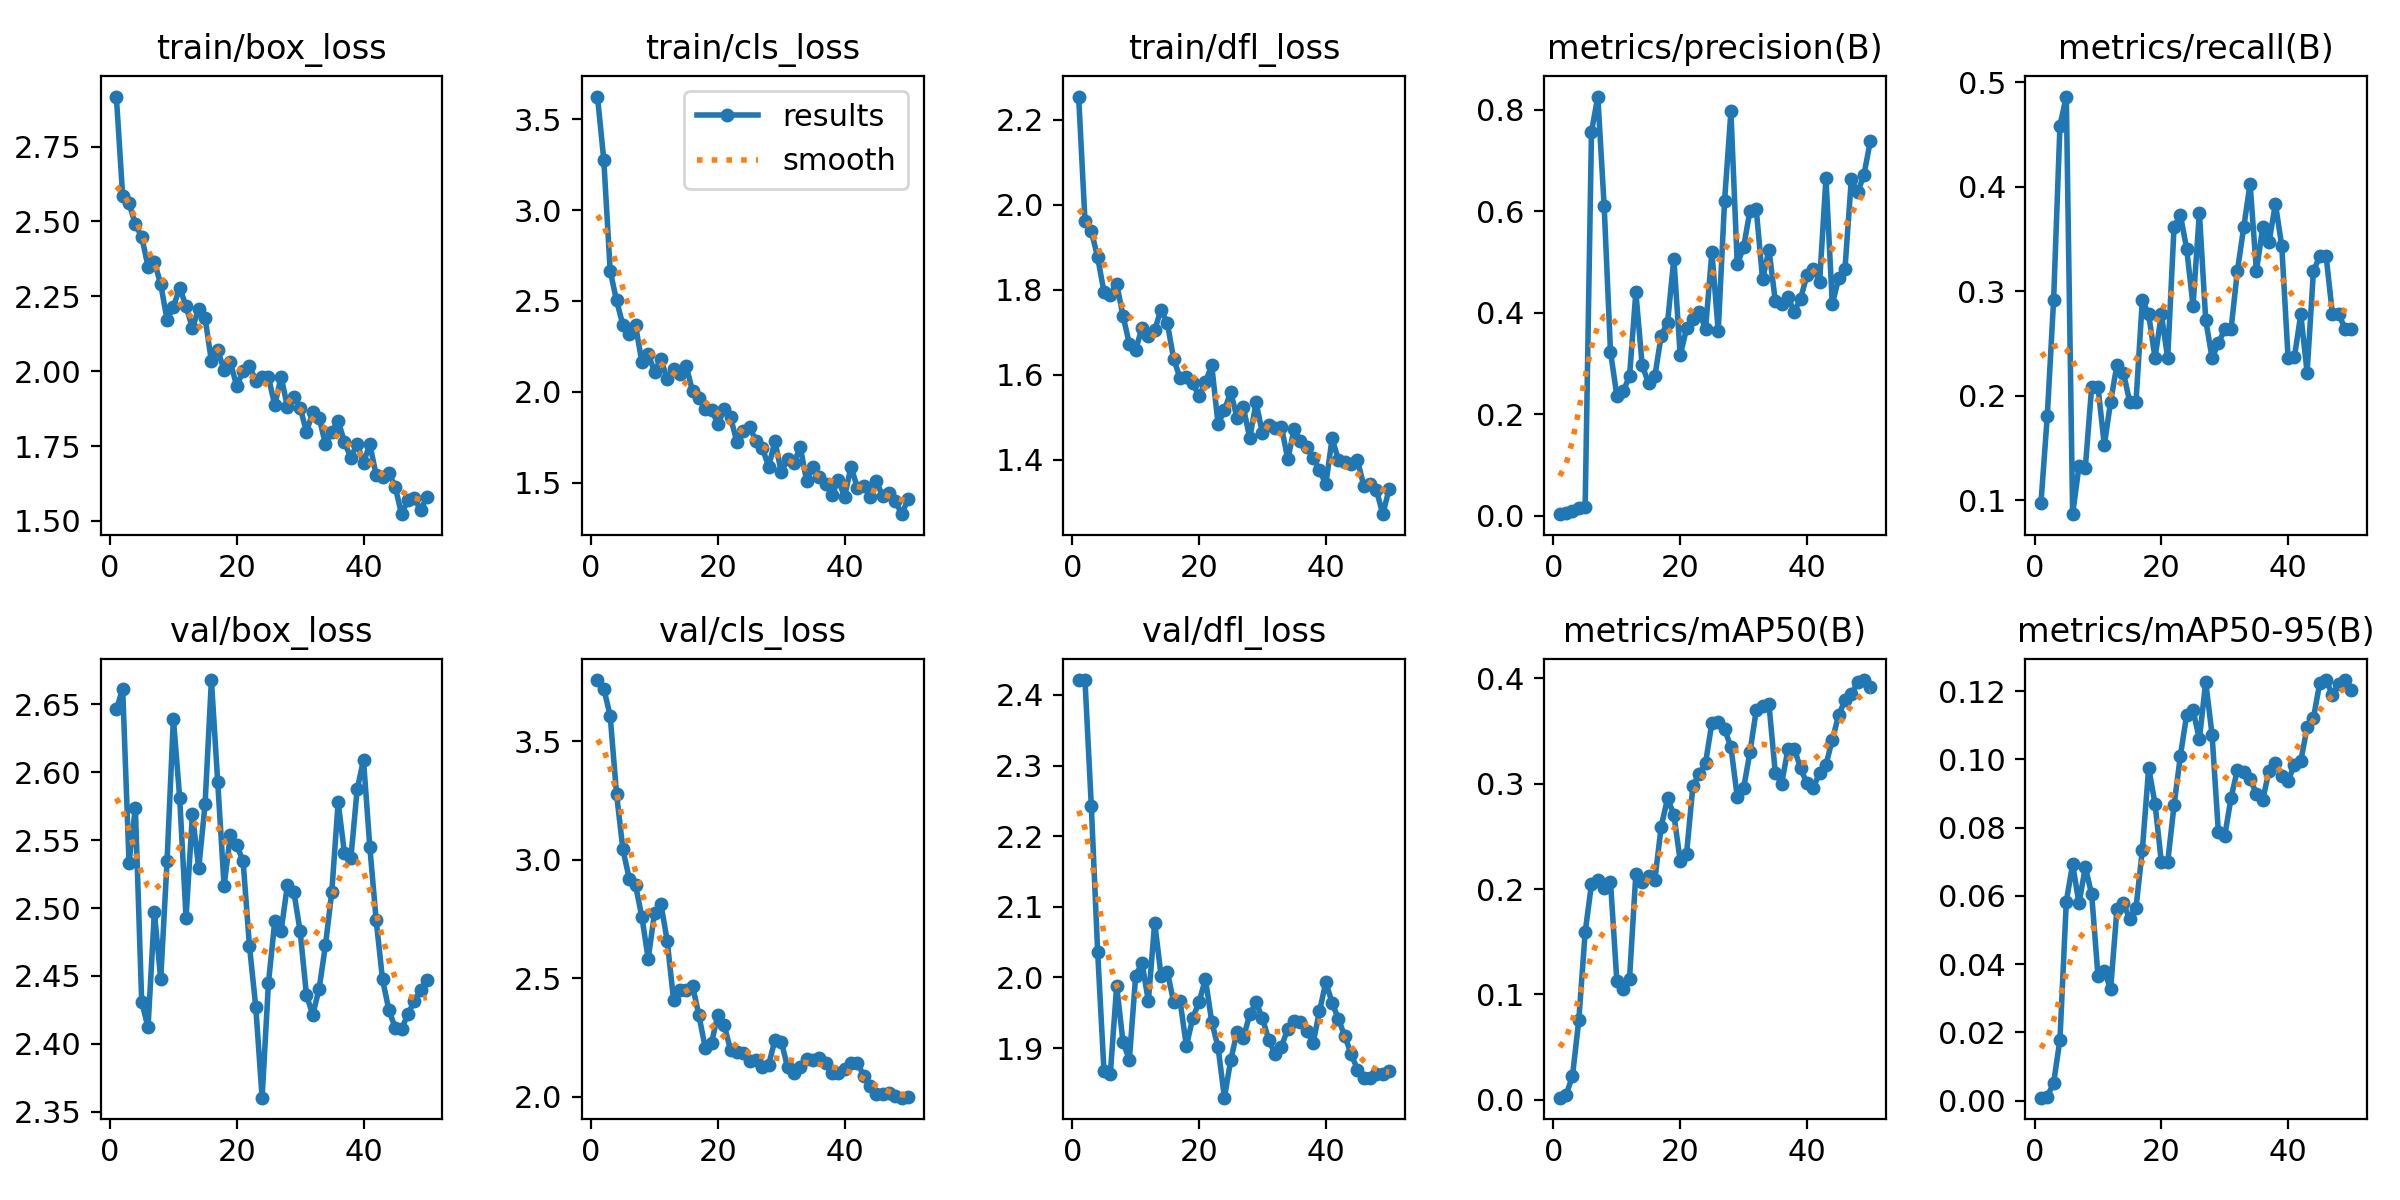

The table this chart was drawn from, first rows:
epoch, time, train/box_loss, train/cls_loss, train/dfl_loss, metrics/precision(B), metrics/recall(B), metrics/mAP50(B), metrics/mAP50-95(B), val/box_loss, val/cls_loss, val/dfl_loss, lr/pg0, lr/pg1, lr/pg2
1, 9.785, 2.917, 3.625, 2.255, 0.00333, 0.09722, 0.00188, 0.00089, 2.646, 3.758, 2.421, 0.00014, 0.00014, 0.00014
2, 19.41, 2.584, 3.273, 1.962, 0.00619, 0.1806, 0.00449, 0.00123, 2.661, 3.722, 2.421, 0.0002941, 0.0002941, 0.0002941
3, 28.95, 2.56, 2.666, 1.938, 0.01, 0.2917, 0.02239, 0.00518, 2.534, 3.607, 2.242, 0.0004418, 0.0004418, 0.0004418
4, 38.49, 2.491, 2.503, 1.876, 0.01571, 0.4583, 0.07567, 0.01792, 2.574, 3.279, 2.036, 0.0005832, 0.0005832, 0.0005832
5, 48.06, 2.449, 2.369, 1.794, 0.01667, 0.4861, 0.1588, 0.0583, 2.431, 3.045, 1.867, 0.0007182, 0.0007182, 0.0007182
6, 58.17, 2.349, 2.317, 1.786, 0.7569, 0.08677, 0.2047, 0.06933, 2.412, 2.921, 1.864, 0.0008469, 0.0008469, 0.0008469
7, 69.54, 2.365, 2.365, 1.814, 0.8264, 0.1325, 0.2083, 0.05782, 2.497, 2.893, 1.988, 0.0009693, 0.0009693, 0.0009693
8, 80.77, 2.291, 2.165, 1.738, 0.6108, 0.131, 0.2006, 0.06835, 2.448, 2.759, 1.908, 0.001085, 0.001085, 0.001085
9, 92.11, 2.172, 2.207, 1.673, 0.3238, 0.2083, 0.2071, 0.06054, 2.534, 2.582, 1.884, 0.001195, 0.001195, 0.001195
10, 104.5, 2.214, 2.111, 1.658, 0.2367, 0.2083, 0.113, 0.0366, 2.64, 2.775, 2.002, 0.001298, 0.001298, 0.001298
11, 116.8, 2.279, 2.181, 1.71, 0.2462, 0.1528, 0.1049, 0.03792, 2.581, 2.815, 2.021, 0.001395, 0.001395, 0.001395
12, 129.2, 2.217, 2.068, 1.69, 0.2747, 0.1944, 0.1147, 0.03276, 2.493, 2.658, 1.966, 0.001486, 0.001486, 0.001486
13, 141.7, 2.144, 2.125, 1.705, 0.4407, 0.2299, 0.2143, 0.05628, 2.569, 2.409, 2.078, 0.001525, 0.001525, 0.001525
14, 154.1, 2.207, 2.098, 1.753, 0.2969, 0.2222, 0.207, 0.05784, 2.529, 2.45, 2.003, 0.001485, 0.001485, 0.001485
15, 166.4, 2.178, 2.143, 1.721, 0.2613, 0.1944, 0.212, 0.05332, 2.576, 2.449, 2.007, 0.001446, 0.001446, 0.001446
16, 177.6, 2.033, 2.002, 1.636, 0.2753, 0.1944, 0.2087, 0.05651, 2.668, 2.469, 1.965, 0.001406, 0.001406, 0.001406
17, 188.9, 2.071, 1.966, 1.592, 0.3553, 0.2917, 0.2594, 0.07348, 2.593, 2.344, 1.967, 0.001366, 0.001366, 0.001366
18, 200.4, 2.003, 1.903, 1.594, 0.3803, 0.2778, 0.286, 0.0975, 2.517, 2.207, 1.903, 0.001327, 0.001327, 0.001327
19, 211.5, 2.03, 1.902, 1.58, 0.5071, 0.2361, 0.2707, 0.08698, 2.554, 2.228, 1.943, 0.001287, 0.001287, 0.001287
20, 222.9, 1.949, 1.822, 1.549, 0.3162, 0.2778, 0.2269, 0.06992, 2.546, 2.345, 1.965, 0.001248, 0.001248, 0.001248
21, 234.2, 2.001, 1.904, 1.582, 0.3693, 0.2361, 0.2334, 0.06979, 2.535, 2.301, 1.998, 0.001208, 0.001208, 0.001208
22, 245.7, 2.018, 1.861, 1.622, 0.3872, 0.3611, 0.2977, 0.08652, 2.472, 2.197, 1.937, 0.001168, 0.001168, 0.001168
23, 258.1, 1.968, 1.721, 1.483, 0.4017, 0.3729, 0.3095, 0.101, 2.427, 2.19, 1.901, 0.001129, 0.001129, 0.001129
24, 270.8, 1.98, 1.785, 1.516, 0.3684, 0.3403, 0.3198, 0.1131, 2.36, 2.185, 1.83, 0.001089, 0.001089, 0.001089
25, 282.5, 1.981, 1.806, 1.559, 0.5202, 0.2862, 0.3578, 0.1144, 2.445, 2.15, 1.883, 0.00105, 0.00105, 0.00105
26, 294.2, 1.886, 1.73, 1.498, 0.3639, 0.375, 0.3585, 0.106, 2.49, 2.155, 1.923, 0.00101, 0.00101, 0.00101
27, 305.7, 1.982, 1.693, 1.522, 0.6205, 0.2726, 0.3517, 0.1227, 2.483, 2.126, 1.915, 0.0009704, 0.0009704, 0.0009704
28, 317.2, 1.88, 1.588, 1.45, 0.7972, 0.2361, 0.335, 0.1073, 2.517, 2.134, 1.948, 0.0009308, 0.0009308, 0.0009308
29, 328.7, 1.915, 1.727, 1.534, 0.4958, 0.25, 0.2876, 0.07866, 2.512, 2.238, 1.965, 0.0008912, 0.0008912, 0.0008912
30, 340.4, 1.878, 1.559, 1.462, 0.5293, 0.2639, 0.2955, 0.07756, 2.483, 2.233, 1.942, 0.0008516, 0.0008516, 0.0008516
31, 353.2, 1.798, 1.63, 1.481, 0.6005, 0.2639, 0.3297, 0.08876, 2.436, 2.123, 1.912, 0.000812, 0.000812, 0.000812
32, 365.7, 1.863, 1.61, 1.474, 0.6041, 0.3194, 0.3699, 0.09699, 2.421, 2.099, 1.891, 0.0007724, 0.0007724, 0.0007724
33, 378, 1.844, 1.695, 1.477, 0.4658, 0.3611, 0.374, 0.09619, 2.441, 2.125, 1.902, 0.0007328, 0.0007328, 0.0007328
34, 391, 1.756, 1.51, 1.4, 0.5247, 0.4028, 0.3757, 0.09431, 2.473, 2.16, 1.928, 0.0006932, 0.0006932, 0.0006932
35, 403.8, 1.797, 1.585, 1.472, 0.4243, 0.3194, 0.3105, 0.08991, 2.512, 2.155, 1.938, 0.0006536, 0.0006536, 0.0006536
36, 415.6, 1.834, 1.531, 1.444, 0.4178, 0.3611, 0.3001, 0.0882, 2.578, 2.165, 1.937, 0.000614, 0.000614, 0.000614
37, 427.2, 1.763, 1.49, 1.429, 0.4308, 0.3472, 0.3327, 0.09673, 2.54, 2.141, 1.924, 0.0005744, 0.0005744, 0.0005744
38, 438.8, 1.711, 1.434, 1.403, 0.4024, 0.3835, 0.3332, 0.09898, 2.537, 2.099, 1.908, 0.0005348, 0.0005348, 0.0005348
39, 450.1, 1.757, 1.512, 1.376, 0.4281, 0.3431, 0.3146, 0.09507, 2.587, 2.1, 1.952, 0.0004952, 0.0004952, 0.0004952
40, 461.4, 1.695, 1.423, 1.341, 0.4743, 0.2361, 0.3003, 0.09376, 2.609, 2.115, 1.993, 0.0004556, 0.0004556, 0.0004556
41, 472.9, 1.756, 1.588, 1.45, 0.4869, 0.2372, 0.2964, 0.09839, 2.545, 2.14, 1.964, 0.000416, 0.000416, 0.000416
42, 484.6, 1.653, 1.473, 1.398, 0.4613, 0.2778, 0.3102, 0.09953, 2.491, 2.143, 1.941, 0.0003764, 0.0003764, 0.0003764
43, 496.1, 1.647, 1.483, 1.394, 0.6658, 0.2222, 0.3181, 0.1094, 2.448, 2.089, 1.917, 0.0003368, 0.0003368, 0.0003368
44, 507.6, 1.659, 1.423, 1.389, 0.4169, 0.3194, 0.3417, 0.1122, 2.425, 2.044, 1.892, 0.0002972, 0.0002972, 0.0002972
45, 518.9, 1.615, 1.509, 1.398, 0.4682, 0.3333, 0.3652, 0.1224, 2.412, 2.012, 1.87, 0.0002576, 0.0002576, 0.0002576
46, 530.3, 1.522, 1.424, 1.338, 0.487, 0.3333, 0.379, 0.1231, 2.411, 2.01, 1.858, 0.000218, 0.000218, 0.000218
47, 541.7, 1.569, 1.445, 1.343, 0.6632, 0.2778, 0.385, 0.119, 2.422, 2.014, 1.858, 0.0001784, 0.0001784, 0.0001784
48, 553.6, 1.575, 1.399, 1.327, 0.6374, 0.2778, 0.3963, 0.1221, 2.431, 2.002, 1.864, 0.0001388, 0.0001388, 0.0001388
49, 565, 1.537, 1.326, 1.271, 0.6725, 0.2639, 0.3985, 0.1232, 2.44, 1.996, 1.863, 9.92e-05, 9.92e-05, 9.92e-05
50, 576.5, 1.579, 1.408, 1.331, 0.7387, 0.2639, 0.3915, 0.1203, 2.447, 1.997, 1.868, 5.96e-05, 5.96e-05, 5.96e-05
